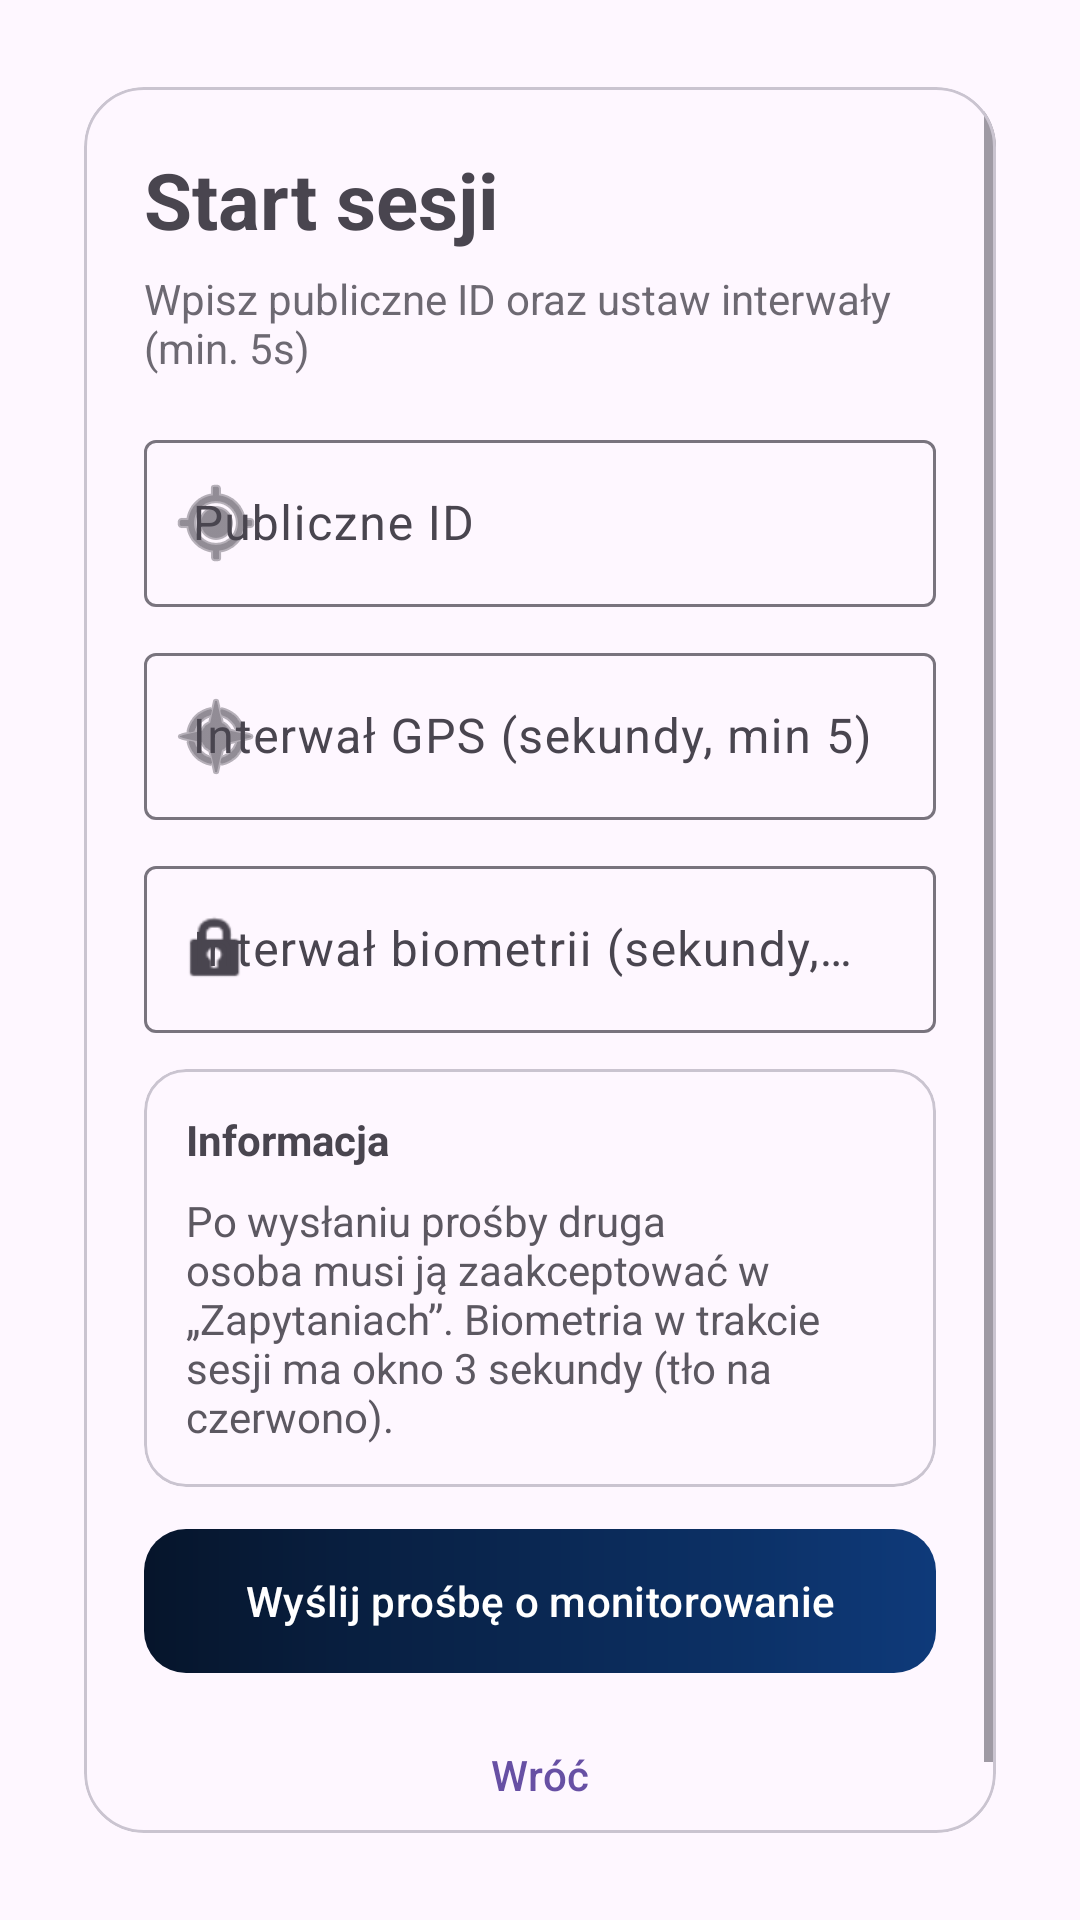

Layout XML and referenced resources for this Android screen:
<!-- AndroidManifest.xml: application theme Theme.APLIKACJAGPS -->
<!-- res/layout/activity_start_session.xml -->
<?xml version="1.0" encoding="utf-8"?>
<androidx.constraintlayout.widget.ConstraintLayout
    xmlns:android="http://schemas.android.com/apk/res/android"
    xmlns:app="http://schemas.android.com/apk/res-auto"
    android:id="@+id/rootStartSession"
    android:layout_width="match_parent"
    android:layout_height="match_parent"
    android:padding="20dp"
    >

    <com.google.android.material.card.MaterialCardView
        android:id="@+id/startSessionCard"
        android:layout_width="0dp"
        android:layout_height="wrap_content"
        app:cardCornerRadius="20dp"
        app:cardUseCompatPadding="true"
        app:layout_constraintTop_toTopOf="parent"
        app:layout_constraintBottom_toBottomOf="parent"
        app:layout_constraintStart_toStartOf="parent"
        app:layout_constraintEnd_toEndOf="parent"
        app:layout_constraintWidth_max="520dp">

        <ScrollView
            android:layout_width="match_parent"
            android:layout_height="wrap_content"
            android:fillViewport="true">

            <LinearLayout
                android:layout_width="match_parent"
                android:layout_height="wrap_content"
                android:orientation="vertical"
                android:padding="20dp">

                <TextView
                    android:layout_width="wrap_content"
                    android:layout_height="wrap_content"
                    android:text="Start sesji"
                    android:textSize="26sp"
                    android:textStyle="bold"
                    android:paddingBottom="6dp" />

                <TextView
                    android:layout_width="wrap_content"
                    android:layout_height="wrap_content"
                    android:text="Wpisz publiczne ID oraz ustaw interwały (min. 5s)"
                    android:textSize="14sp"
                    android:alpha="0.8"
                    android:paddingBottom="16dp" />

                <com.google.android.material.textfield.TextInputLayout
                    android:layout_width="match_parent"
                    android:layout_height="wrap_content"
                    android:hint="Publiczne ID"
                    app:startIconDrawable="@android:drawable/ic_menu_mylocation">

                    <com.google.android.material.textfield.TextInputEditText
                        android:id="@+id/etPublicId"
                        android:layout_width="match_parent"
                        android:layout_height="wrap_content"
                        android:inputType="text"
                        android:imeOptions="actionNext" />
                </com.google.android.material.textfield.TextInputLayout>

                <com.google.android.material.textfield.TextInputLayout
                    android:layout_width="match_parent"
                    android:layout_height="wrap_content"
                    android:layout_marginTop="10dp"
                    android:hint="Interwał GPS (sekundy, min 5)"
                    app:startIconDrawable="@android:drawable/ic_menu_compass">

                    <com.google.android.material.textfield.TextInputEditText
                        android:id="@+id/etGpsIntervalSec"
                        android:layout_width="match_parent"
                        android:layout_height="wrap_content"
                        android:inputType="number"
                        android:imeOptions="actionNext" />
                </com.google.android.material.textfield.TextInputLayout>

                <com.google.android.material.textfield.TextInputLayout
                    android:layout_width="match_parent"
                    android:layout_height="wrap_content"
                    android:layout_marginTop="10dp"
                    android:hint="Interwał biometrii (sekundy, min 5)"
                    app:startIconDrawable="@android:drawable/ic_lock_idle_lock">

                    <com.google.android.material.textfield.TextInputEditText
                        android:id="@+id/etBioIntervalSec"
                        android:layout_width="match_parent"
                        android:layout_height="wrap_content"
                        android:inputType="number"
                        android:imeOptions="actionDone" />
                </com.google.android.material.textfield.TextInputLayout>

                <com.google.android.material.card.MaterialCardView
                    android:layout_width="match_parent"
                    android:layout_height="wrap_content"
                    android:layout_marginTop="12dp"
                    app:cardCornerRadius="14dp"
                    app:cardElevation="0dp">

                    <LinearLayout
                        android:layout_width="match_parent"
                        android:layout_height="wrap_content"
                        android:orientation="vertical"
                        android:padding="14dp">

                        <TextView
                            android:layout_width="wrap_content"
                            android:layout_height="wrap_content"
                            android:text="Informacja"
                            android:textStyle="bold"
                            android:paddingBottom="8dp" />

                        <TextView
                            android:id="@+id/tvInfo"
                            android:layout_width="match_parent"
                            android:layout_height="wrap_content"
                            android:text="Po wysłaniu prośby druga osoba musi ją zaakceptować w „Zapytaniach”. Biometria w trakcie sesji ma okno 3 sekundy (tło na czerwono)."
                            android:textSize="14sp"
                            android:alpha="0.9" />
                    </LinearLayout>
                </com.google.android.material.card.MaterialCardView>

                <com.google.android.material.button.MaterialButton
                    android:id="@+id/btnSendRequest"
                    android:layout_width="match_parent"
                    android:layout_height="wrap_content"
                    android:layout_marginTop="14dp"
                    android:text="Wyślij prośbę o monitorowanie"
                    android:textColor="@android:color/white"
                    android:background="@drawable/btn_gradient_ripple"
                    android:backgroundTint="@null"
                    android:insetTop="0dp"
                    android:insetBottom="0dp"
                    app:backgroundTint="@null"
                    app:cornerRadius="14dp" />

                <com.google.android.material.button.MaterialButton
                    android:id="@+id/btnBack"
                    style="@style/Widget.Material3.Button.TextButton"
                    android:layout_width="match_parent"
                    android:layout_height="wrap_content"
                    android:layout_marginTop="10dp"
                    android:text="Wróć" />

            </LinearLayout>
        </ScrollView>

    </com.google.android.material.card.MaterialCardView>

</androidx.constraintlayout.widget.ConstraintLayout>
<!-- resources referenced by this layout -->
<resources>
  <!-- drawable btn_gradient_ripple (drawable) -->
  <?xml version="1.0" encoding="utf-8"?>
  <ripple xmlns:android="http://schemas.android.com/apk/res/android"
      android:color="#33FFFFFF">
  
      <item android:drawable="@drawable/btn_gradient"/>
  
  </ripple>
  <style name="Theme.APLIKACJAGPS" parent="Base.Theme.APLIKACJAGPS" />
  <!-- drawable btn_gradient (drawable) -->
  <?xml version="1.0" encoding="utf-8"?>
  <shape xmlns:android="http://schemas.android.com/apk/res/android">
      <corners android:radius="14dp"/>
      <gradient
          android:angle="0"
          android:startColor="#06152B"
          android:endColor="#0E3A7A"
          android:type="linear"/>
  </shape>
  <style name="Base.Theme.APLIKACJAGPS" parent="Theme.Material3.DayNight.NoActionBar">
          
          
      </style>
</resources>
